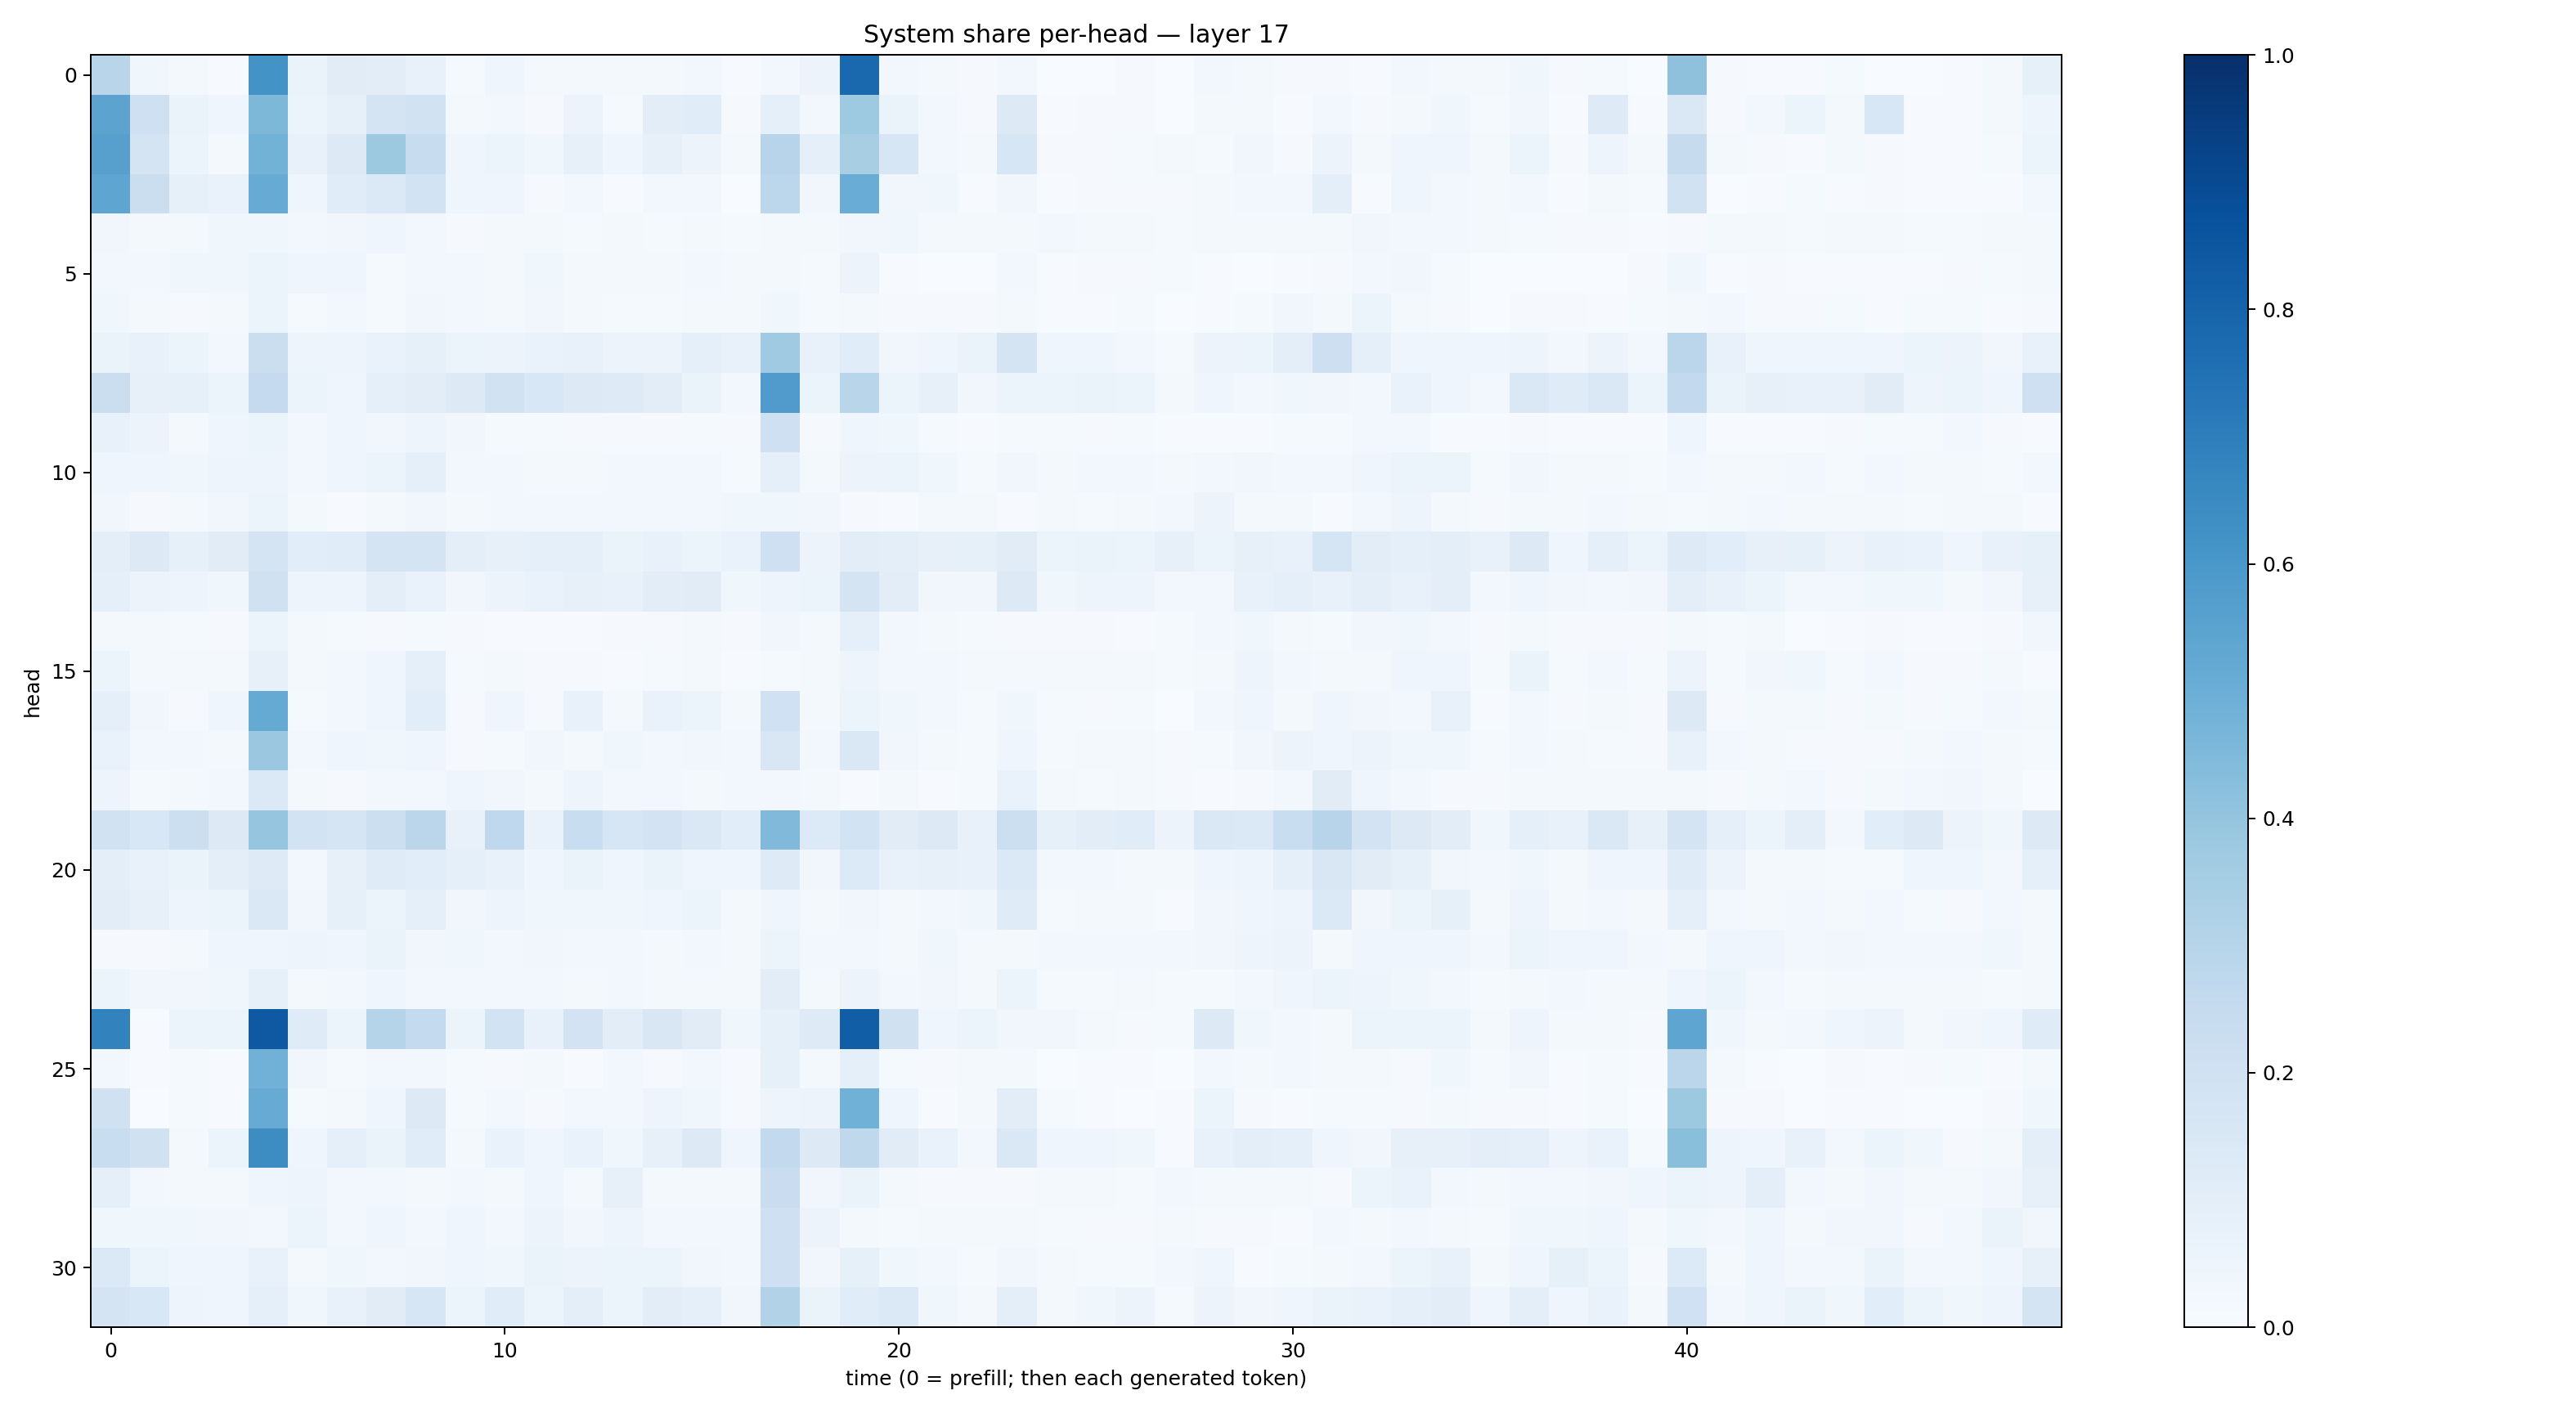

The table this chart was drawn from, first rows:
0.28958133, 0.035951603, 0.01853199, 0.0075997105, 0.62019944, 0.06311585, 0.11047707, 0.102918185, 0.07438653, 0.013960545, 0.04270879, 0.021708433, 0.018010167, 0.019871708, 0.018883951, 0.03083659, 0.004491618, 0.028316105, 0.055309366, 0.7812166, 0.029849619, 0.023105476, 0.00952326, 0.024774758
0.5466, 0.2094, 0.06623, 0.03994, 0.4536, 0.05119, 0.08224, 0.1776, 0.1897, 0.02218, 0.02631, 0.01053, 0.05496, 0.01468, 0.1022, 0.1137, 0.008892, 0.08609, 0.02682, 0.3712, 0.06373, 0.02709, 0.01019, 0.1262
0.5611, 0.1735, 0.06174, 0.01959, 0.4794, 0.07685, 0.1325, 0.3774, 0.2409, 0.03923, 0.05866, 0.0369, 0.08037, 0.0419, 0.08009, 0.05841, 0.01579, 0.2945, 0.08633, 0.3407, 0.1593, 0.02523, 0.01637, 0.1639
0.5387, 0.2249, 0.08384, 0.06668, 0.5083, 0.04173, 0.1138, 0.1392, 0.1843, 0.0434, 0.04534, 0.009455, 0.02978, 0.006336, 0.02411, 0.03006, 0.003056, 0.2784, 0.03462, 0.5053, 0.03393, 0.03781, 0.004469, 0.03326
0.03225, 0.02082, 0.02134, 0.03745, 0.03892, 0.02496, 0.03257, 0.0464, 0.02848, 0.009845, 0.02053, 0.0215, 0.01275, 0.0217, 0.01388, 0.02062, 0.01352, 0.02296, 0.02254, 0.03245, 0.03584, 0.01797, 0.01728, 0.02083
0.02616, 0.02977, 0.03617, 0.03876, 0.06137, 0.04555, 0.04469, 0.01545, 0.02726, 0.0304, 0.02068, 0.03866, 0.01714, 0.02159, 0.01784, 0.02497, 0.01653, 0.02244, 0.01485, 0.0578, 0.005728, 0.001984, 0.002784, 0.02568
0.03709, 0.01896, 0.008355, 0.01762, 0.05363, 0.01352, 0.0282, 0.01502, 0.03486, 0.02748, 0.02169, 0.03445, 0.0165, 0.01457, 0.01452, 0.02096, 0.02058, 0.03544, 0.01196, 0.01726, 0.007918, 0.007839, 0.009977, 0.01804
0.06347, 0.07321, 0.05124, 0.03106, 0.2244, 0.0495, 0.04785, 0.06889, 0.08494, 0.06093, 0.05716, 0.07011, 0.07164, 0.05699, 0.05764, 0.09246, 0.07679, 0.3687, 0.07145, 0.115, 0.03357, 0.04545, 0.06267, 0.1768
0.2224, 0.07821, 0.08561, 0.05333, 0.2531, 0.06103, 0.04288, 0.08979, 0.1025, 0.1325, 0.1902, 0.1528, 0.1261, 0.1241, 0.1022, 0.06606, 0.02596, 0.5808, 0.05261, 0.2921, 0.05158, 0.08169, 0.03389, 0.06226
0.07401, 0.05786, 0.02129, 0.03951, 0.05091, 0.02494, 0.04416, 0.03421, 0.04701, 0.03506, 0.0131, 0.01487, 0.008068, 0.01133, 0.008936, 0.01428, 0.008525, 0.2109, 0.009459, 0.04386, 0.03608, 0.01303, 0.005393, 0.01325
0.04572, 0.04227, 0.03822, 0.04858, 0.04995, 0.03038, 0.04394, 0.0621, 0.08938, 0.02585, 0.02394, 0.02166, 0.02186, 0.02631, 0.02425, 0.02502, 0.0119, 0.08762, 0.01791, 0.05663, 0.05184, 0.0385, 0.01551, 0.03244
0.03338, 0.009145, 0.01972, 0.03367, 0.06173, 0.0221, 0.007498, 0.02297, 0.03186, 0.01949, 0.02653, 0.02785, 0.02705, 0.02781, 0.02773, 0.0294, 0.0354, 0.03643, 0.03462, 0.01046, 0.00675, 0.0168, 0.01775, 0.007037
0.09711, 0.1326, 0.0823, 0.1112, 0.1752, 0.1076, 0.1169, 0.1738, 0.1779, 0.09555, 0.07877, 0.08852, 0.0908, 0.06416, 0.07773, 0.05319, 0.06695, 0.2053, 0.05651, 0.105, 0.09931, 0.08116, 0.08273, 0.1128
0.09039, 0.05582, 0.04889, 0.03818, 0.1978, 0.04829, 0.05071, 0.1005, 0.06876, 0.03376, 0.05645, 0.06942, 0.07892, 0.07756, 0.1039, 0.1131, 0.03593, 0.0485, 0.0603, 0.1765, 0.1053, 0.03471, 0.03138, 0.1304
0.02314, 0.01671, 0.01517, 0.009579, 0.05274, 0.01632, 0.01428, 0.009091, 0.01237, 0.009988, 0.005104, 0.007797, 0.004383, 0.01014, 0.01113, 0.02317, 0.007829, 0.03323, 0.01703, 0.09178, 0.03103, 0.01908, 0.0124, 0.0101
0.0542, 0.01945, 0.02047, 0.0224, 0.07813, 0.02054, 0.02656, 0.04528, 0.08672, 0.01202, 0.02175, 0.01166, 0.01015, 0.006354, 0.01191, 0.01786, 0.006041, 0.01353, 0.01578, 0.04957, 0.02501, 0.02564, 0.01978, 0.01655
0.09023, 0.03463, 0.00913, 0.04283, 0.5186, 0.01196, 0.02855, 0.04259, 0.1065, 0.01065, 0.04469, 0.00969, 0.07507, 0.02179, 0.07011, 0.0597, 0.0167, 0.2013, 0.01621, 0.05408, 0.03579, 0.02661, 0.0152, 0.03771
0.06888, 0.02826, 0.02531, 0.0229, 0.3793, 0.02419, 0.04062, 0.03842, 0.04349, 0.009642, 0.01344, 0.03215, 0.02141, 0.03665, 0.02683, 0.03508, 0.02751, 0.1498, 0.02478, 0.1461, 0.03353, 0.01939, 0.01542, 0.04062
0.04895, 0.01469, 0.01661, 0.0289, 0.1388, 0.02135, 0.01109, 0.02776, 0.02717, 0.03971, 0.03194, 0.01903, 0.04693, 0.02403, 0.02961, 0.02207, 0.03094, 0.02853, 0.01898, 0.006933, 0.01892, 0.006309, 0.0155, 0.06655
0.1896, 0.1528, 0.2149, 0.1267, 0.3975, 0.187, 0.1679, 0.2172, 0.2839, 0.0764, 0.2678, 0.06925, 0.2336, 0.1574, 0.1807, 0.1447, 0.1087, 0.4483, 0.1339, 0.1865, 0.1123, 0.1261, 0.07648, 0.2149
0.09533, 0.07195, 0.06549, 0.09909, 0.124, 0.02979, 0.08069, 0.1183, 0.1055, 0.08615, 0.07115, 0.03961, 0.06282, 0.0454, 0.06589, 0.04139, 0.04629, 0.1231, 0.03494, 0.1357, 0.07458, 0.08098, 0.07126, 0.1403
0.1044, 0.0818, 0.05007, 0.05401, 0.1465, 0.03417, 0.08565, 0.05255, 0.09268, 0.03363, 0.04702, 0.03705, 0.0368, 0.03828, 0.03908, 0.05377, 0.01807, 0.04468, 0.01733, 0.03504, 0.02162, 0.02485, 0.0365, 0.1193
0.008044, 0.008389, 0.0221, 0.04255, 0.04053, 0.04703, 0.04026, 0.06369, 0.03181, 0.03641, 0.02614, 0.03338, 0.02524, 0.02485, 0.01836, 0.02503, 0.02067, 0.05209, 0.02694, 0.02916, 0.02063, 0.03527, 0.02195, 0.02257
0.061, 0.0329, 0.03371, 0.03662, 0.08226, 0.02237, 0.02832, 0.03916, 0.02836, 0.02828, 0.0275, 0.03021, 0.02226, 0.02742, 0.0215, 0.02285, 0.01803, 0.1034, 0.01669, 0.055, 0.02573, 0.03278, 0.01928, 0.05331
0.681, 0.006755, 0.05277, 0.05448, 0.8431, 0.1193, 0.05249, 0.3025, 0.2577, 0.062, 0.1847, 0.07248, 0.1826, 0.104, 0.1486, 0.1124, 0.03888, 0.0848, 0.1218, 0.8204, 0.1979, 0.04219, 0.05919, 0.03378
0.02668, 0.005145, 0.01479, 0.004781, 0.4807, 0.03426, 0.01331, 0.02654, 0.02683, 0.01334, 0.008658, 0.01598, 0.004791, 0.02951, 0.01036, 0.02788, 0.01089, 0.08215, 0.02272, 0.08871, 0.01181, 0.00876, 0.01966, 0.0199
0.1965, 0.002461, 0.01371, 0.005167, 0.5095, 0.01533, 0.01703, 0.045, 0.1319, 0.01324, 0.02791, 0.009554, 0.02984, 0.02354, 0.04774, 0.03635, 0.00965, 0.04735, 0.05672, 0.4881, 0.0455, 0.006665, 0.01889, 0.1051
0.2329, 0.1961, 0.01875, 0.05326, 0.6434, 0.04531, 0.09166, 0.06419, 0.1145, 0.01673, 0.07022, 0.04088, 0.06966, 0.03523, 0.08192, 0.1303, 0.04678, 0.2614, 0.129, 0.2714, 0.1126, 0.06864, 0.03014, 0.1453
0.08606, 0.02608, 0.02256, 0.018, 0.04111, 0.04854, 0.02798, 0.0284, 0.01765, 0.028, 0.01852, 0.04587, 0.01888, 0.0799, 0.0204, 0.02114, 0.02291, 0.2281, 0.03451, 0.06432, 0.02142, 0.01012, 0.01161, 0.009923
0.03724, 0.03722, 0.0378, 0.0317, 0.02737, 0.05302, 0.02636, 0.03939, 0.02722, 0.04351, 0.02419, 0.05824, 0.0317, 0.04803, 0.0309, 0.02486, 0.02525, 0.2039, 0.05687, 0.02028, 0.01466, 0.02277, 0.02194, 0.01628
0.14, 0.06039, 0.04542, 0.03979, 0.07496, 0.02325, 0.03639, 0.02762, 0.03161, 0.04075, 0.03696, 0.06271, 0.05508, 0.05398, 0.05437, 0.03362, 0.0262, 0.2045, 0.03212, 0.08227, 0.03614, 0.02588, 0.0153, 0.0328
0.1771, 0.1554, 0.04809, 0.0458, 0.0935, 0.03895, 0.07793, 0.1105, 0.1567, 0.06238, 0.1167, 0.05934, 0.1007, 0.05179, 0.1028, 0.09235, 0.03215, 0.3164, 0.06551, 0.1162, 0.138, 0.03584, 0.01782, 0.09872
